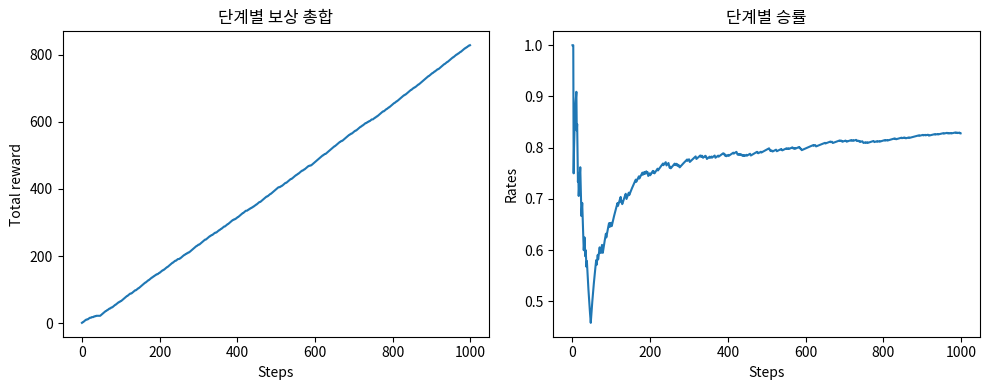

This figure's Python source:
import numpy as np
import matplotlib.pyplot as plt

class Bandit:
    def __init__(self, arms=10):  # arms = 슬롯머신 대수
        self.rates = np.random.rand(arms)  # 슬롯머신 각각의 승률 설정(무작위)

    def play(self, arm):
        rate = self.rates[arm]
        if rate > np.random.rand():
            return 1
        else:
            return 0

class Agent:
    def __init__(self, epsilon, action_size=10):
        self.epsilon = epsilon  # 무작위로 행동할 확률(탐색 확률)
        self.Qs = np.zeros(action_size)
        self.ns = np.zeros(action_size)

    def update(self, action, reward):  # 슬롯머신의 가치 추정
        self.ns[action] += 1
        self.Qs[action] += (reward - self.Qs[action]) / self.ns[action]

    def get_action(self):  # 행동 선택(ε-탐욕 정책)
        if np.random.rand() < self.epsilon:
            return np.random.randint(0, len(self.Qs))  # 무작위 행동 선택
        return np.argmax(self.Qs)  # 탐욕 행동 선택

if __name__ == "__main__":
    # 시뮬레이션 설정
    steps = 1000
    epsilon = 0.1

    bandit = Bandit()
    agent = Agent(epsilon)
    total_reward = 0
    total_rewards = []  # 보상 합
    rates = []  # 승률

    for step in range(steps):
        action = agent.get_action()  # 1 행동 선택
        reward = bandit.play(action)  # 2 실제로 플레이하고 보상을 받음
        agent.update(action, reward)  # 3 행동과 보상을 통해 학습
        total_reward += reward

        total_rewards.append(total_reward)  # 현재까지의 보상 합 저장
        rates.append(total_reward / (step + 1))  # 현재까지의 승률 저장

    print(f"최종 획득 보상 합: {total_reward}")

    # 그래프 그리기
    plt.figure(figsize=(10, 4))
    
    # 1. 단계별 보상 총합
    plt.subplot(1, 2, 1)
    plt.ylabel('Total reward')
    plt.xlabel('Steps')
    plt.title('단계별 보상 총합')
    plt.plot(total_rewards)
    
    # 2. 단계별 승률
    plt.subplot(1, 2, 2)
    plt.ylabel('Rates')
    plt.xlabel('Steps')
    plt.title('단계별 승률')
    plt.plot(rates)
    
    plt.tight_layout()
    plt.show()
